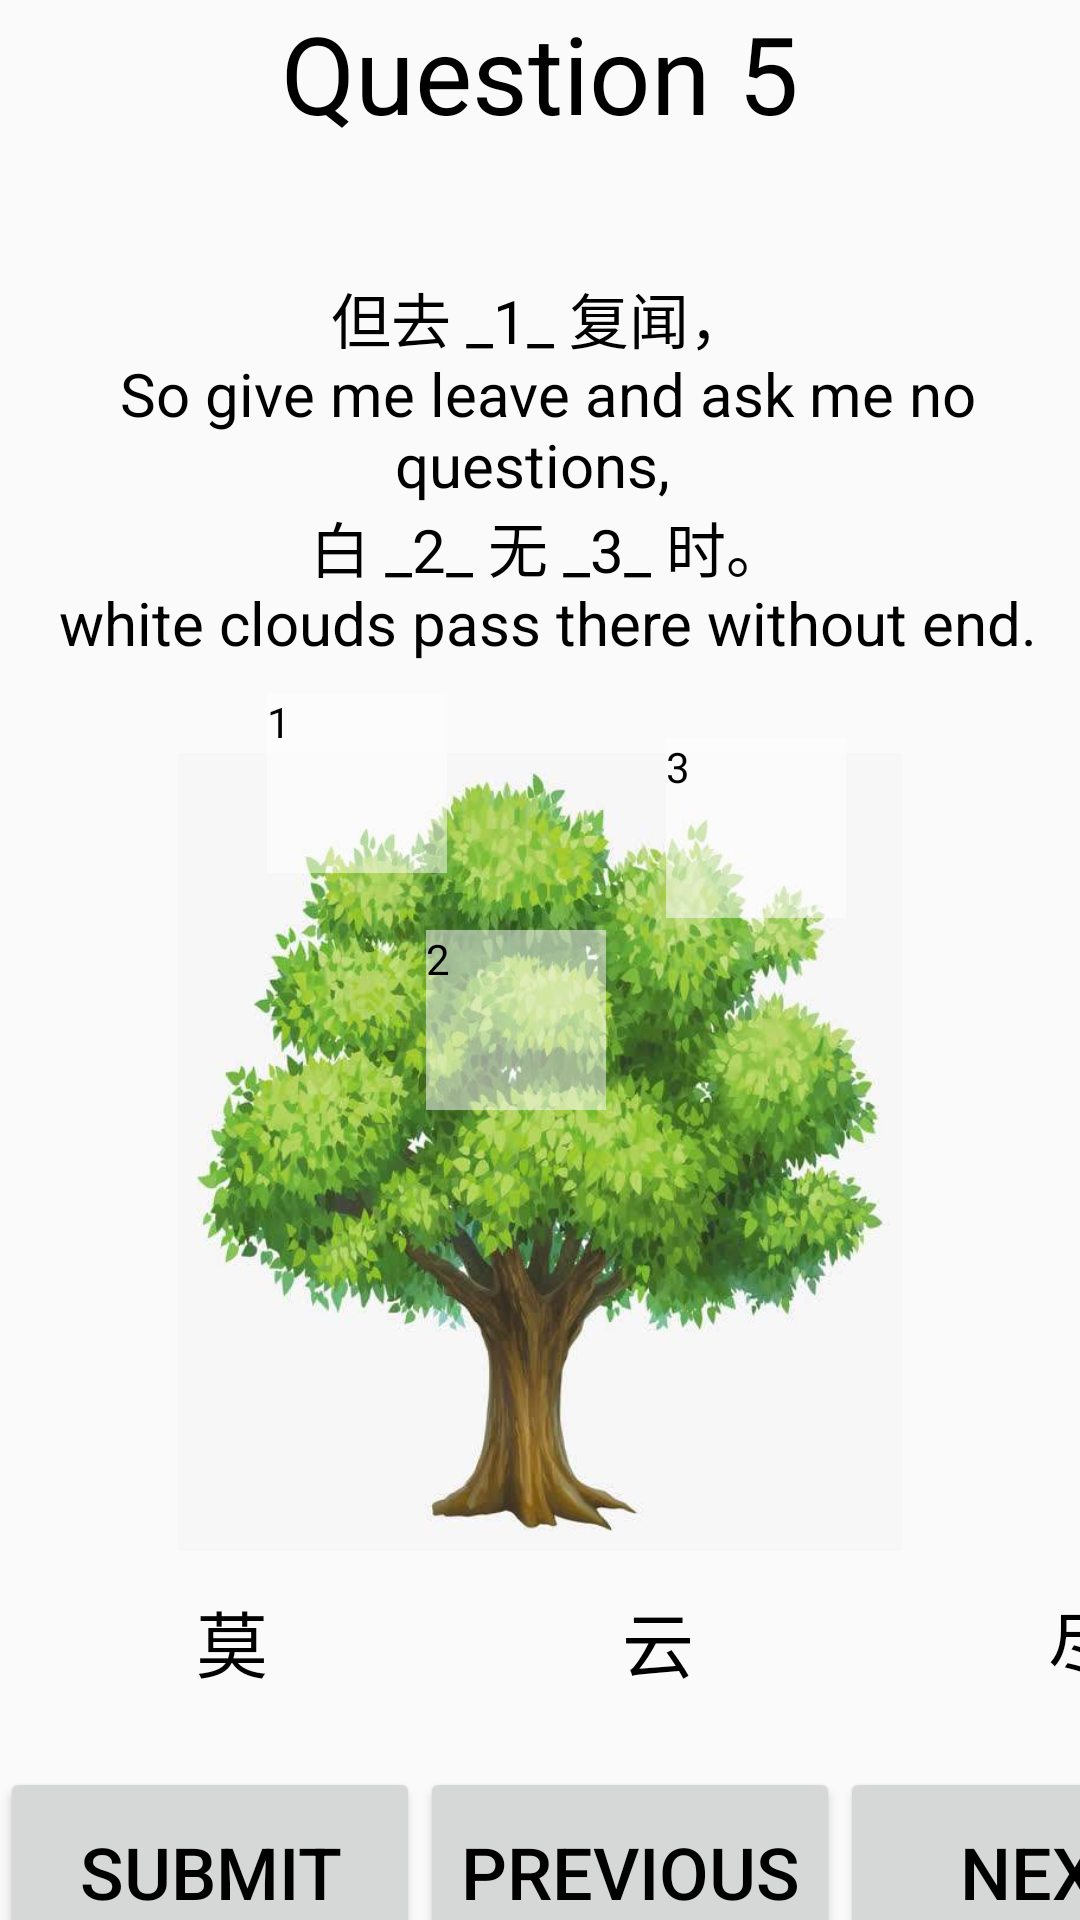

The Android layout XML behind this screen, and the referenced resources:
<!-- AndroidManifest.xml: application theme AppTheme -->
<!-- res/layout/question5.xml -->
<?xml version="1.0" encoding="utf-8"?>
<LinearLayout xmlns:android="http://schemas.android.com/apk/res/android"
    xmlns:app="http://schemas.android.com/apk/res-auto"
    android:orientation="vertical" android:layout_width="match_parent"
    android:layout_height="match_parent">

    <RelativeLayout
        android:layout_width="match_parent"
        android:layout_height="517dp">

        <TextView
            android:id="@+id/title1"
            android:layout_width="wrap_content"
            android:layout_height="wrap_content"
            android:layout_centerHorizontal="true"
            android:layout_marginBottom="42dp"
            android:text="Question 5"
            android:textSize="36sp"
            android:visibility="visible" />

        <TextView
            android:id="@+id/SongBie"
            android:layout_width="wrap_content"
            android:layout_height="wrap_content"
            android:layout_below="@+id/title1"
            android:layout_alignParentLeft="false"
            android:layout_centerHorizontal="true"
            android:layout_marginTop="1sp"
            android:gravity="center"
            android:text="@string/question5"
            android:textSize="20sp" />


        <ImageView
            android:id="@+id/tree"
            android:layout_width="298dp"
            android:layout_height="350dp"
            android:layout_below="@+id/SongBie"
            android:layout_centerHorizontal="true"
            android:layout_marginTop="30dp"
            android:layout_marginBottom="0dp"
            app:srcCompat="@drawable/game1_tree" />


        <TextView
            android:id="@+id/tv1"
            android:layout_width="60dp"
            android:layout_height="60dp"
            android:layout_alignStart="@+id/tree"
            android:layout_alignLeft="@+id/tree"
            android:layout_alignBottom="@+id/tree"
            android:layout_marginStart="58dp"
            android:layout_marginLeft="58dp"
            android:layout_marginBottom="226dp"
            android:background="#80FFFFFF"
            android:text="1" />


        <TextView
            android:id="@+id/tv2"
            android:layout_width="60dp"
            android:layout_height="60dp"
            android:layout_alignStart="@+id/tree"
            android:layout_alignLeft="@+id/tree"
            android:layout_alignBottom="@+id/tree"
            android:layout_marginStart="111dp"
            android:layout_marginLeft="111dp"
            android:layout_marginBottom="147dp"
            android:background="#80FFFFFF"
            android:text="2" />

        <TextView
            android:id="@+id/tv3"
            android:layout_width="60dp"
            android:layout_height="60dp"
            android:layout_alignStart="@+id/tree"
            android:layout_alignLeft="@+id/tree"
            android:layout_alignBottom="@+id/tree"
            android:layout_marginStart="191dp"
            android:layout_marginLeft="191dp"
            android:layout_marginBottom="211dp"
            android:background="#80FFFFFF"
            android:text="3" />

        <FrameLayout
            android:id="@+id/hole1"
            android:layout_width="60dp"
            android:layout_height="60dp"
            android:layout_alignStart="@+id/tree"
            android:layout_alignLeft="@+id/tree"
            android:layout_alignBottom="@+id/tree"
            android:layout_marginStart="58dp"
            android:layout_marginLeft="58dp"
            android:layout_marginBottom="226dp">

        </FrameLayout>

        <ImageView
            android:id="@+id/apple1"
            android:layout_width="60dp"
            android:layout_height="60dp"
            android:layout_alignStart="@+id/tree"
            android:layout_alignLeft="@+id/tree"
            android:layout_alignBottom="@+id/tree"
            android:layout_marginStart="58dp"
            android:layout_marginLeft="58dp"
            android:layout_marginBottom="226dp" />

        <FrameLayout
            android:id="@+id/hole2"
            android:layout_width="60dp"
            android:layout_height="60dp"
            android:layout_alignStart="@+id/tree"
            android:layout_alignLeft="@+id/tree"
            android:layout_alignBottom="@+id/tree"
            android:layout_marginStart="111dp"
            android:layout_marginLeft="111dp"
            android:layout_marginBottom="147dp">

        </FrameLayout>

        <ImageView
            android:id="@+id/apple2"
            android:layout_width="60dp"
            android:layout_height="60dp"
            android:layout_alignStart="@+id/tree"
            android:layout_alignLeft="@+id/tree"
            android:layout_alignBottom="@+id/tree"
            android:layout_marginStart="111dp"
            android:layout_marginLeft="111dp"
            android:layout_marginBottom="147dp" />

        <FrameLayout
            android:id="@+id/hole3"
            android:layout_width="60dp"
            android:layout_height="60dp"
            android:layout_alignStart="@+id/tree"
            android:layout_alignLeft="@+id/tree"
            android:layout_alignBottom="@+id/tree"
            android:layout_marginStart="191dp"
            android:layout_marginLeft="191dp"
            android:layout_marginBottom="211dp">

        </FrameLayout>

        <ImageView
            android:id="@+id/apple3"
            android:layout_width="60dp"
            android:layout_height="60dp"
            android:layout_alignStart="@+id/tree"
            android:layout_alignLeft="@+id/tree"
            android:layout_alignBottom="@+id/tree"
            android:layout_marginStart="191dp"
            android:layout_marginLeft="191dp"
            android:layout_marginBottom="211dp" />


    </RelativeLayout>

    <LinearLayout
        android:layout_width="match_parent"
        android:layout_height="72dp"
        android:orientation="horizontal"
        android:paddingLeft="@android:dimen/app_icon_size">


        <TextView
            android:id="@+id/word1"
            android:layout_width="60dp"
            android:layout_height="60dp"
            android:layout_marginStart="-1dp"
            android:layout_marginLeft="10dp"
            android:layout_marginBottom="-90dp"
            android:background="@drawable/apple"
            android:gravity="center"
            android:text="莫"
            android:textSize="24sp" />

        <TextView
            android:id="@+id/word2"
            android:layout_width="60dp"
            android:layout_height="60dp"
            android:layout_marginStart="82dp"
            android:layout_marginLeft="82dp"
            android:layout_marginBottom="-90dp"
            android:background="@drawable/apple"
            android:gravity="center"
            android:text="云"
            android:textSize="24sp" />


        <TextView
            android:id="@+id/word3"
            android:layout_width="60dp"
            android:layout_height="60dp"
            android:layout_marginStart="82dp"
            android:layout_marginLeft="82dp"
            android:layout_marginBottom="-90dp"
            android:background="@drawable/apple"
            android:gravity="center"
            android:text="尽"
            android:textSize="24sp" />


    </LinearLayout>

    <LinearLayout
        android:layout_width="match_parent"
        android:layout_height="match_parent">

        <Button
            android:id="@+id/submit"
            android:layout_width="140dp"
            android:layout_height="70dp"
            android:text="Submit"
            android:textSize="24sp" />

        <Button
            android:id="@+id/previous"
            android:layout_width="140dp"
            android:layout_height="70dp"
            android:text="previous"
            android:textSize="24sp" />

        <Button
            android:id="@+id/next"
            android:layout_width="140dp"
            android:layout_height="70dp"
            android:text="Next"
            android:textSize="24sp" />

    </LinearLayout>

</LinearLayout>
<!-- resources referenced by this layout -->
<resources>
  <!-- drawable game1_tree: png bitmap (drawable, 42843 bytes) -->
  <string name="question5"> 但去 _1_ 复闻，\n So give me leave and ask me no questions, \n 白 _2_ 无 _3_ 时。\n white clouds pass there without end.</string>
  <style name="AppTheme" parent="Theme.AppCompat.Light.DarkActionBar">
          
          <item name="colorPrimary">@color/colorPrimary</item>
          <item name="colorPrimaryDark">@color/colorPrimaryDark</item>
          <item name="colorAccent">@color/colorAccent</item>
          <item name="android:textColor">@android:color/black</item>
  
          <item name="windowNoTitle">true</item>
      </style>
  <color name="colorPrimary">#525A59</color>
  <color name="colorPrimaryDark">#00574B</color>
  <color name="colorAccent">#D81B60</color>
</resources>
